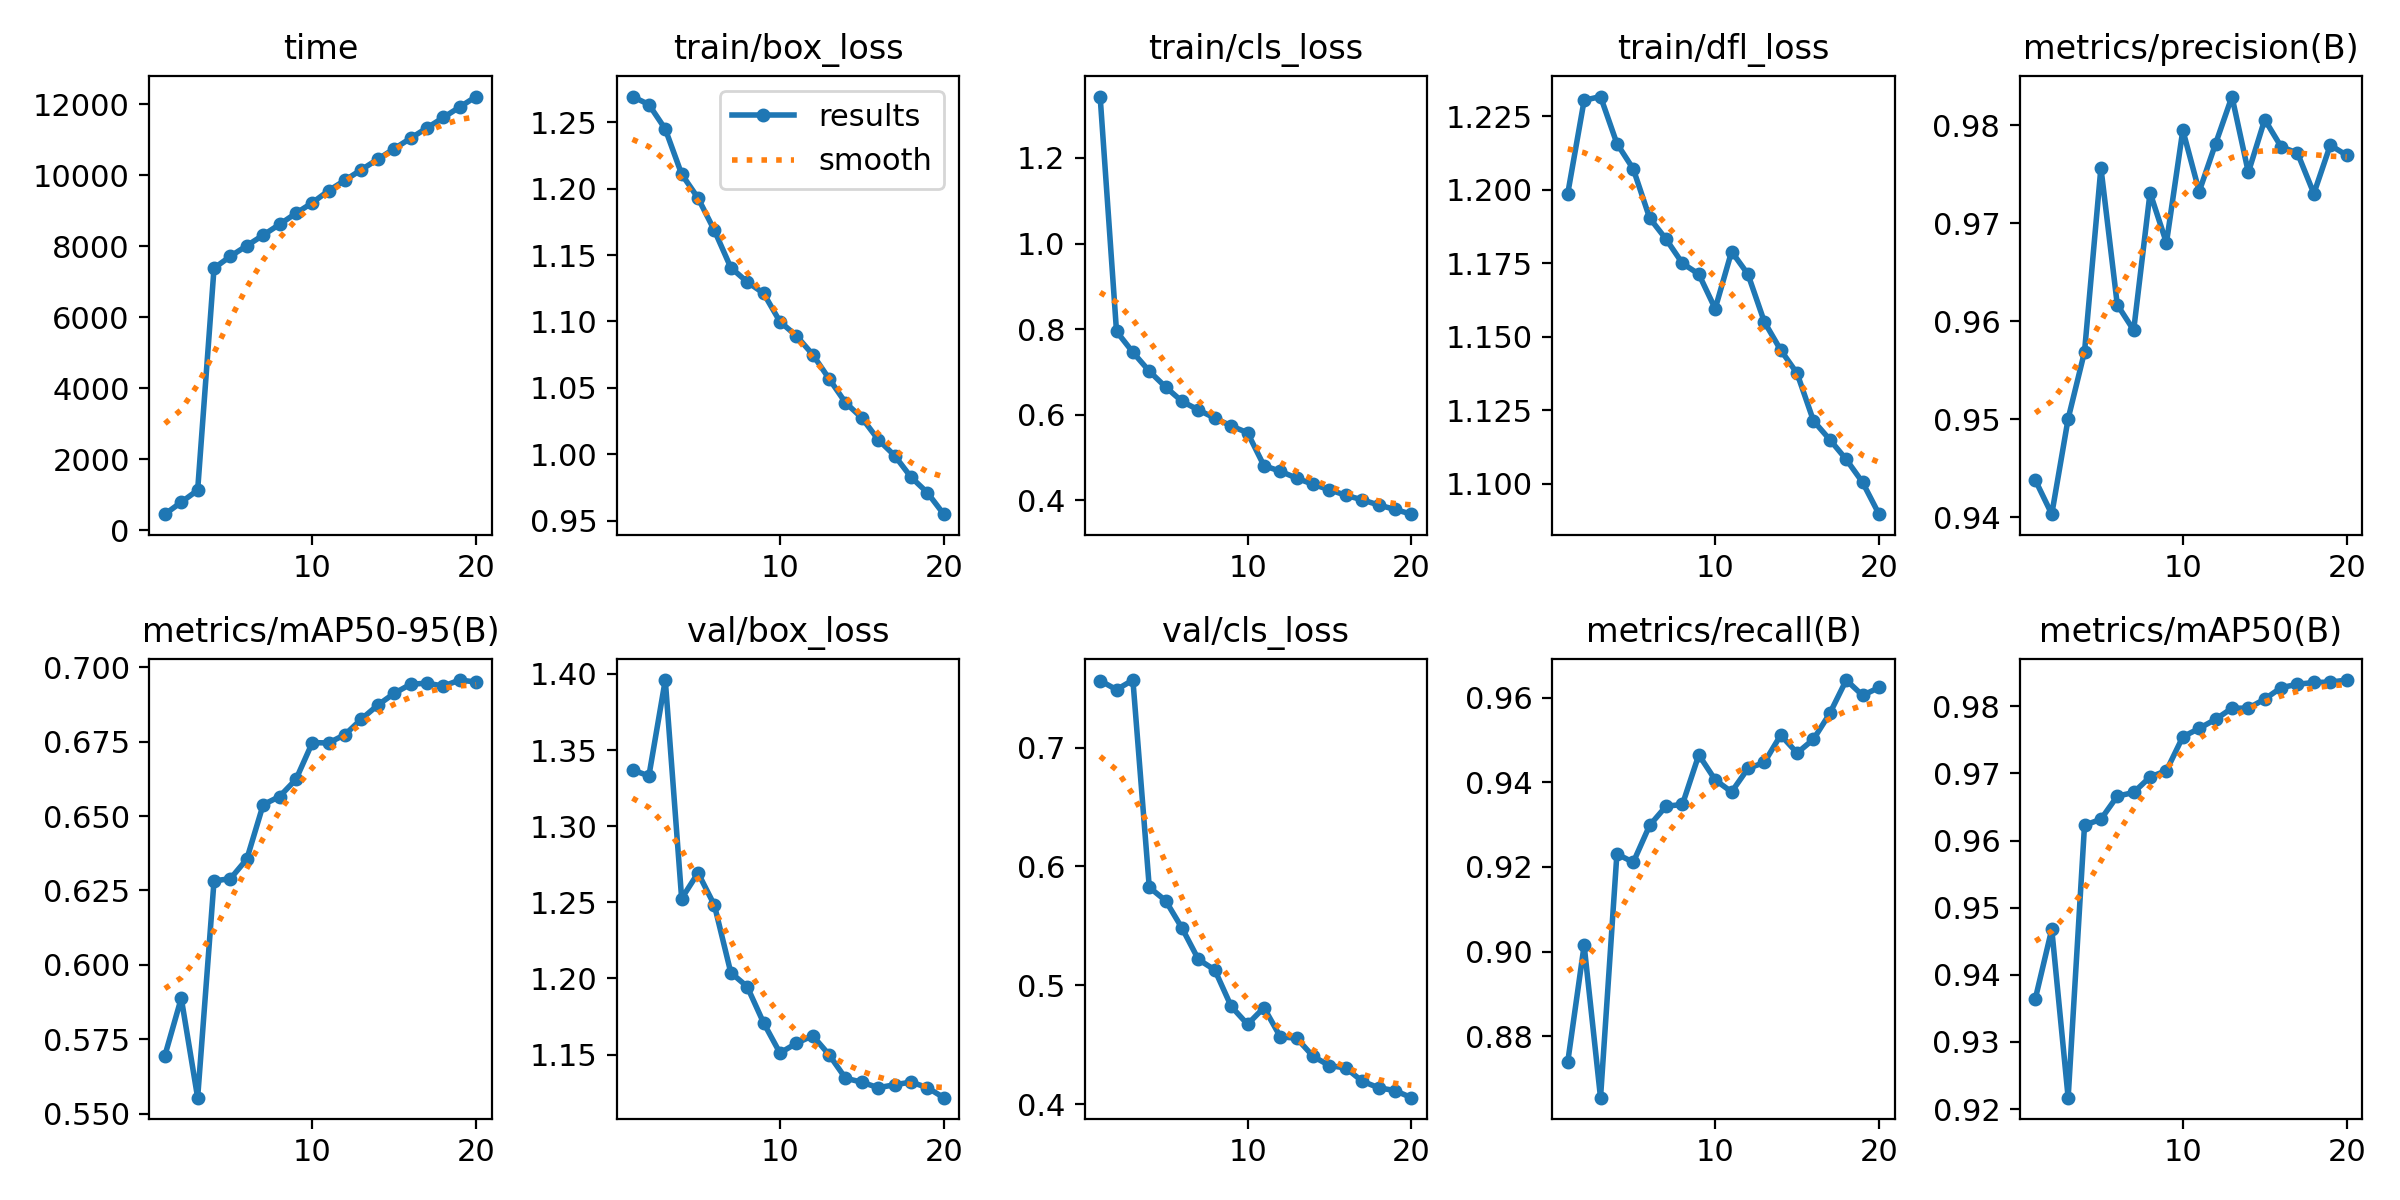

The table this chart was drawn from, first rows:
epoch, time, train/box_loss, train/cls_loss, train/dfl_loss, metrics/precision(B), metrics/recall(B), metrics/mAP50(B), metrics/mAP50-95(B), val/box_loss, val/cls_loss, val/dfl_loss, lr/pg0, lr/pg1, lr/pg2
1, 454.4, 1.269, 1.343, 1.199, 0.9438, 0.8739, 0.9365, 0.5695, 1.337, 0.7564, 1.257, 0.0006662, 0.0006662, 0.0006662
2, 792.1, 1.263, 0.7948, 1.23, 0.9403, 0.9015, 0.9468, 0.5888, 1.333, 0.7488, 1.281, 0.001267, 0.001267, 0.001267
3, 1129, 1.245, 0.746, 1.232, 0.95, 0.8654, 0.9217, 0.5553, 1.396, 0.7569, 1.347, 0.001802, 0.001802, 0.001802
4, 7381, 1.211, 0.7019, 1.216, 0.9569, 0.9231, 0.9623, 0.6282, 1.252, 0.5825, 1.235, 0.001703, 0.001703, 0.001703
5, 7717, 1.193, 0.6648, 1.207, 0.9757, 0.9211, 0.9632, 0.6289, 1.269, 0.5712, 1.239, 0.001604, 0.001604, 0.001604
6, 8014, 1.169, 0.6314, 1.19, 0.9617, 0.9299, 0.9666, 0.6355, 1.248, 0.5481, 1.219, 0.001505, 0.001505, 0.001505
7, 8312, 1.141, 0.6113, 1.183, 0.9591, 0.9344, 0.9672, 0.6538, 1.204, 0.5218, 1.206, 0.001406, 0.001406, 0.001406
8, 8616, 1.13, 0.5922, 1.175, 0.9731, 0.9348, 0.9695, 0.6565, 1.195, 0.5129, 1.193, 0.001307, 0.001307, 0.001307
9, 8927, 1.121, 0.5741, 1.171, 0.968, 0.9465, 0.9704, 0.6623, 1.171, 0.4823, 1.176, 0.001208, 0.001208, 0.001208
10, 9224, 1.1, 0.558, 1.16, 0.9795, 0.9406, 0.9755, 0.6746, 1.151, 0.4672, 1.17, 0.001109, 0.001109, 0.001109
11, 9566, 1.089, 0.4812, 1.179, 0.9732, 0.9378, 0.9767, 0.6746, 1.157, 0.4812, 1.184, 0.00101, 0.00101, 0.00101
12, 9860, 1.075, 0.4682, 1.171, 0.9781, 0.9433, 0.9781, 0.6774, 1.162, 0.4566, 1.187, 0.000911, 0.000911, 0.000911
13, 10157, 1.057, 0.4519, 1.155, 0.9829, 0.9447, 0.9797, 0.6826, 1.15, 0.4555, 1.167, 0.000812, 0.000812, 0.000812
14, 10450, 1.039, 0.4375, 1.145, 0.9752, 0.9512, 0.9797, 0.6873, 1.134, 0.4402, 1.164, 0.000713, 0.000713, 0.000713
15, 10745, 1.027, 0.4249, 1.137, 0.9806, 0.947, 0.9811, 0.6912, 1.132, 0.4324, 1.155, 0.000614, 0.000614, 0.000614
16, 11040, 1.011, 0.4119, 1.121, 0.9778, 0.9502, 0.9828, 0.6943, 1.128, 0.4304, 1.152, 0.000515, 0.000515, 0.000515
17, 11332, 0.9991, 0.4014, 1.115, 0.9771, 0.9564, 0.9833, 0.6946, 1.13, 0.4192, 1.157, 0.000416, 0.000416, 0.000416
18, 11625, 0.9829, 0.3893, 1.108, 0.973, 0.9642, 0.9836, 0.6937, 1.132, 0.4138, 1.155, 0.000317, 0.000317, 0.000317
19, 11920, 0.9711, 0.379, 1.1, 0.978, 0.9606, 0.9836, 0.6957, 1.128, 0.4113, 1.155, 0.000218, 0.000218, 0.000218
20, 12215, 0.9549, 0.3679, 1.09, 0.9769, 0.9625, 0.9839, 0.695, 1.122, 0.4054, 1.153, 0.000119, 0.000119, 0.000119
